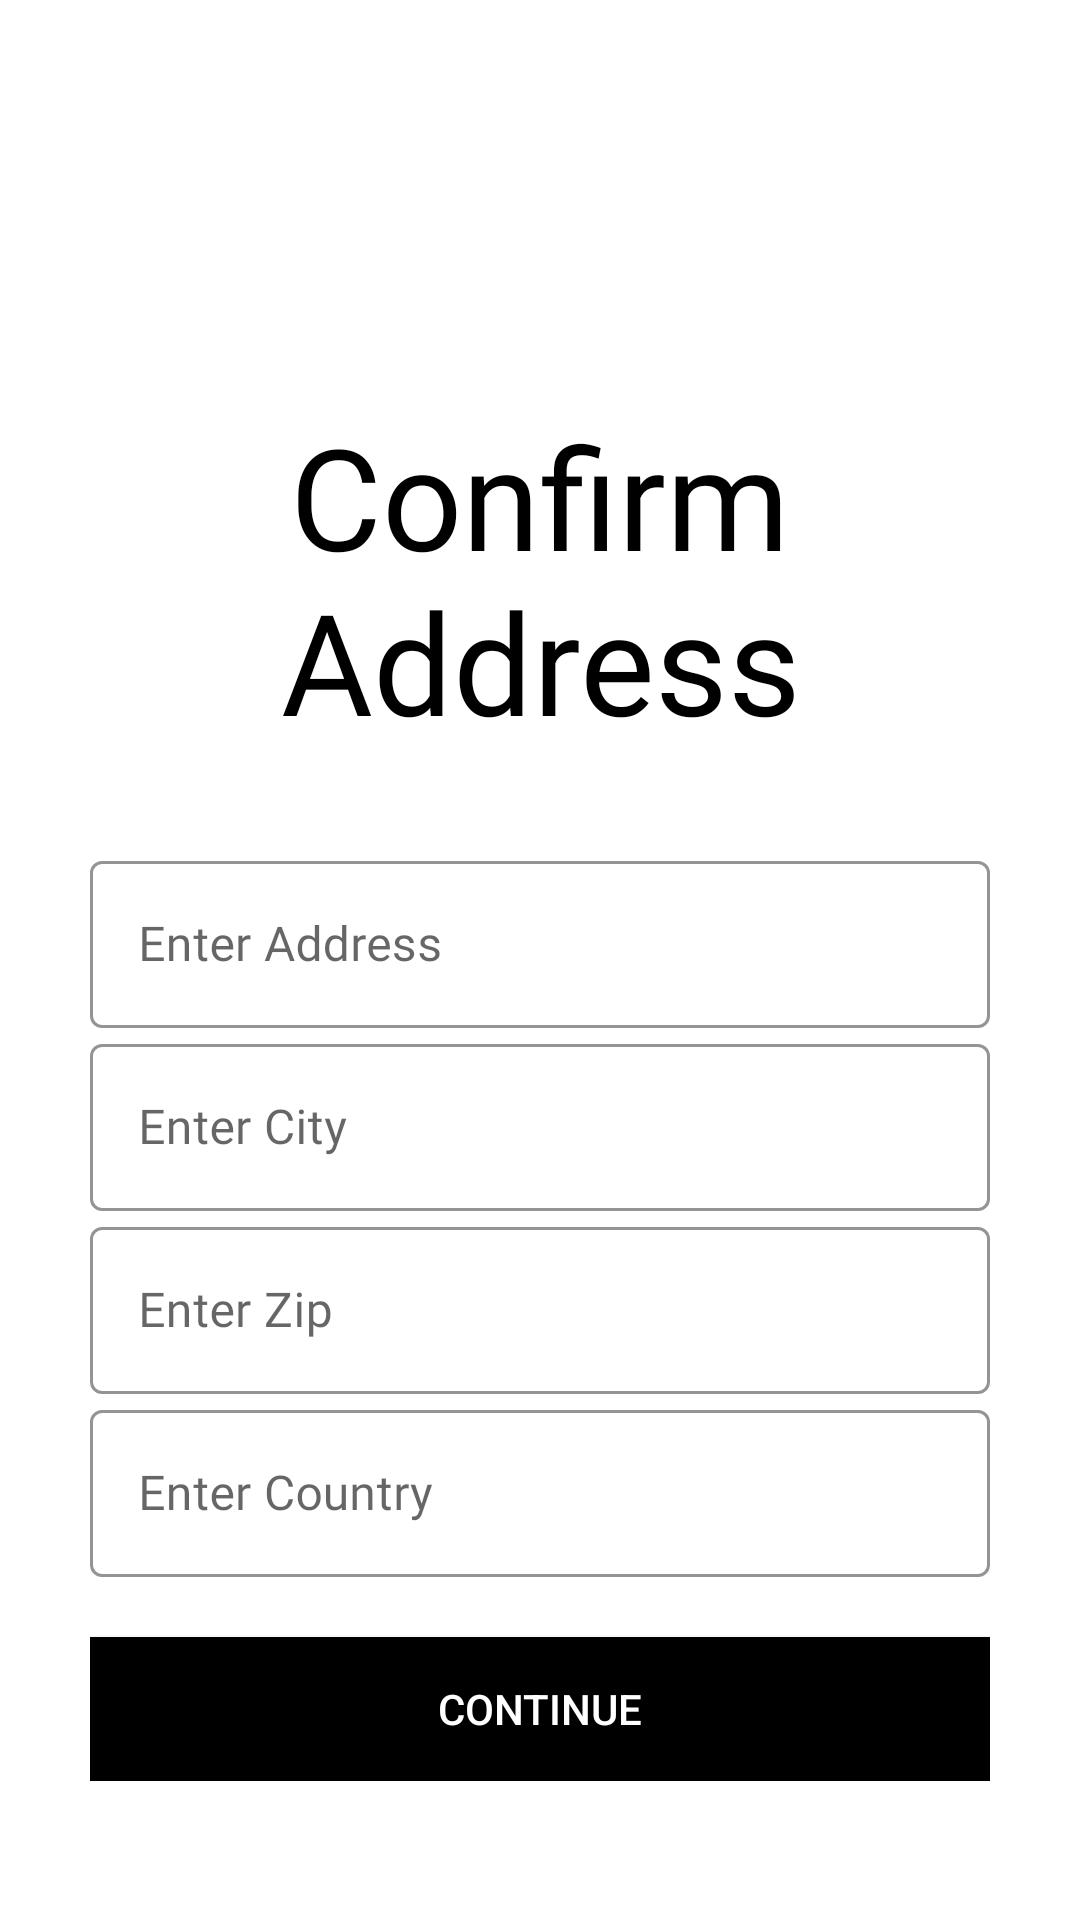

Produce the Android XML layout that renders to this screen, including the resource entries it uses.
<!-- AndroidManifest.xml: application theme Theme.ETree -->
<!-- res/layout/confirm_orderr.xml -->
<?xml version="1.0" encoding="utf-8"?>
<ScrollView xmlns:android="http://schemas.android.com/apk/res/android"
    xmlns:card_view="http://schemas.android.com/apk/res-auto"
    xmlns:tools="http://schemas.android.com/tools"
    android:layout_width="match_parent"
    android:layout_height="match_parent"
    android:background="@color/white"
    android:padding="30sp"
    tools:context=".ConfirmOrdActivity">

    <LinearLayout
        android:layout_width="match_parent"
        android:layout_height="wrap_content"
        android:orientation="vertical">

        <ImageView
            android:id="@+id/COA_back_button"
            android:layout_width="34dp"
            android:layout_height="34dp"
            android:layout_centerVertical="true"
            android:padding="5dp"
            android:src="@drawable/back" />

        <TextView
            android:layout_width="match_parent"
            android:layout_height="wrap_content"
            android:layout_marginTop="70dp"
            android:fontFamily="@font/baumans"
            android:gravity="center"
            android:text="Confirm Address"
            android:textColor="@color/black"
            android:textSize="47dp" />

        <LinearLayout
            android:layout_width="300dp"
            android:layout_height="wrap_content"
            android:layout_marginTop="30dp"
            android:orientation="vertical">

            <com.google.android.material.textfield.TextInputLayout
                style="@style/Widget.MaterialComponents.TextInputLayout.OutlinedBox"
                android:layout_width="match_parent"
                android:layout_height="wrap_content"
                android:hint="Enter Address"
                card_view:boxStrokeColor="@color/black"
                card_view:boxStrokeWidthFocused="2dp"
                card_view:endIconMode="clear_text"
                card_view:endIconTint="@color/black"
                card_view:hintTextColor="@color/black"
                card_view:startIconDrawable="@drawable/menu"
                card_view:startIconTint="@color/black">

                <com.google.android.material.textfield.TextInputEditText
                    android:layout_width="300dp"
                    android:layout_height="match_parent"
                    android:fontFamily="@font/baumans"
                    android:inputType="text"
                    android:textColor="@color/black" />


            </com.google.android.material.textfield.TextInputLayout>
            <com.google.android.material.textfield.TextInputLayout
                style="@style/Widget.MaterialComponents.TextInputLayout.OutlinedBox"
                android:layout_width="match_parent"
                android:layout_height="wrap_content"
                android:hint="Enter City"
                card_view:boxStrokeColor="@color/black"
                card_view:boxStrokeWidthFocused="2dp"
                card_view:endIconMode="clear_text"
                card_view:endIconTint="@color/black"
                card_view:hintTextColor="@color/black"
                card_view:startIconDrawable="@drawable/menu"
                card_view:startIconTint="@color/black">

                <com.google.android.material.textfield.TextInputEditText
                    android:layout_width="300dp"
                    android:layout_height="match_parent"
                    android:fontFamily="@font/baumans"
                    android:inputType="text"
                    android:textColor="@color/black" />


            </com.google.android.material.textfield.TextInputLayout>
            <com.google.android.material.textfield.TextInputLayout
                style="@style/Widget.MaterialComponents.TextInputLayout.OutlinedBox"
                android:layout_width="match_parent"
                android:layout_height="wrap_content"
                android:hint="Enter Zip"
                card_view:boxStrokeColor="@color/black"
                card_view:boxStrokeWidthFocused="2dp"
                card_view:endIconMode="clear_text"
                card_view:endIconTint="@color/black"
                card_view:hintTextColor="@color/black"
                card_view:startIconDrawable="@drawable/menu"
                card_view:startIconTint="@color/black">

                <com.google.android.material.textfield.TextInputEditText
                    android:layout_width="300dp"
                    android:layout_height="match_parent"
                    android:fontFamily="@font/baumans"
                    android:inputType="text"
                    android:textColor="@color/black" />


            </com.google.android.material.textfield.TextInputLayout>
            <com.google.android.material.textfield.TextInputLayout
                style="@style/Widget.MaterialComponents.TextInputLayout.OutlinedBox"
                android:layout_width="match_parent"
                android:layout_height="wrap_content"
                android:hint="Enter Country"
                card_view:boxStrokeColor="@color/black"
                card_view:boxStrokeWidthFocused="2dp"
                card_view:endIconMode="clear_text"
                card_view:endIconTint="@color/black"
                card_view:hintTextColor="@color/black"
                card_view:startIconDrawable="@drawable/menu"
                card_view:startIconTint="@color/black">

                <com.google.android.material.textfield.TextInputEditText
                    android:layout_width="300dp"
                    android:layout_height="match_parent"
                    android:fontFamily="@font/baumans"
                    android:inputType="text"
                    android:textColor="@color/black" />


            </com.google.android.material.textfield.TextInputLayout>





            <Button
                android:id="@+id/con"
                android:layout_width="match_parent"
                android:layout_height="wrap_content"
                android:layout_marginTop="20dp"
                android:background="@color/black"
                android:text="Continue"
                android:textColor="@color/white" />


        </LinearLayout>


    </LinearLayout>


</ScrollView>
<!-- resources referenced by this layout -->
<resources>
  <color name="black">#FF000000</color>
  <color name="white">#FFFFFFFF</color>
  <style name="Theme.ETree" parent="Theme.MaterialComponents.DayNight.NoActionBar.Bridge">
          
          <item name="colorPrimary">@color/purple_500</item>
          <item name="colorPrimaryVariant">@color/purple_700</item>
          <item name="colorOnPrimary">@color/white</item>
          
          <item name="colorSecondary">@color/light_white</item>
          <item name="colorSecondaryVariant">@color/teal_700</item>
          <item name="colorOnSecondary">@color/black</item>
  
          
          <item name="android:statusBarColor" tools:targetApi="l">?attr/colorPrimaryVariant</item>
          
      </style>
  <color name="purple_500">#4CAF50</color>
  <color name="purple_700">#4CAF50</color>
  <color name="light_white">#f5f5f5</color>
  <color name="teal_700">#0BC6C5</color>
</resources>
